Run: headless pygame with SDL's dummy video driver; simulated clock (each Clock.tick advances the game by its frame time, no real sleeping); random seed 0; keys injected as events and as key.get_pressed() state; mouse plan: one left click at the window centre at the start of phase 2, then a move to the lower-right quarter at the start of phase 3.
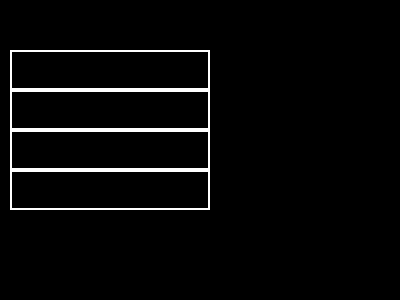
Frame 1 of 4 · flips 1–60 · no input
Frame 2 of 4 · flips 61–180 · clicked the window centre · tapped SPACE, RETURN · held RIGHT (→), D · screen unchanged from frame 1, image omitted
Frame 3 of 4 · flips 181–300 · moved the mouse to the lower-right quarter · held DOWN (↓), S · screen unchanged from frame 2, image omitted
Frame 4 of 4 · flips 301–420 · held LEFT (←), A, UP (↑), W · screen unchanged from frame 3, image omitted

The pygame program that drew these frames:

import pygame
import sys

# Initialize Pygame
pygame.init()

# Constants
SCREEN_WIDTH = 400
SCREEN_HEIGHT = 300
FPS = 60
BLACK = (0, 0, 0)
WHITE = (255, 255, 255)
FONT_SIZE = 24
DROPDOWN_WIDTH = 200
DROPDOWN_HEIGHT = 40

# Function to draw text
def draw_text(text, font, color, surface, x, y):
    text_surface = font.render(text, True, color)
    text_rect = text_surface.get_rect()
    text_rect.topleft = (x, y)
    surface.blit(text_surface, text_rect)

# Function to draw a dropdown box
def draw_dropdown(screen, font, options, x, y):
    # Draw dropdown box
    pygame.draw.rect(screen, WHITE, (x, y, DROPDOWN_WIDTH, DROPDOWN_HEIGHT), 2)
    draw_text("Select", font, BLACK, screen, x + 10, y + 10)

    # Draw options
    for i, option in enumerate(options):
        option_y = y + DROPDOWN_HEIGHT + i * DROPDOWN_HEIGHT
        pygame.draw.rect(screen, WHITE, (x, option_y, DROPDOWN_WIDTH, DROPDOWN_HEIGHT), 2)
        draw_text(option, font, BLACK, screen, x + 10, option_y + 10)

# Main function
def main():
    screen = pygame.display.set_mode((SCREEN_WIDTH, SCREEN_HEIGHT))
    pygame.display.set_caption("Pygame Dropdown Box")
    clock = pygame.time.Clock()

    font = pygame.font.Font(None, FONT_SIZE)
    options = ["Option 1", "Option 2", "Option 3"]
    dropdown_visible = False

    while True:
        screen.fill(BLACK)

        for event in pygame.event.get():
            if event.type == pygame.QUIT:
                pygame.quit()
                sys.exit()
            elif event.type == pygame.MOUSEBUTTONDOWN:
                if event.button == 1:
                    mouse_pos = pygame.mouse.get_pos()
                    dropdown_rect = pygame.Rect(10, 50, DROPDOWN_WIDTH, DROPDOWN_HEIGHT)
                    if dropdown_rect.collidepoint(mouse_pos):
                        dropdown_visible = not dropdown_visible

        # Draw dropdown box
        draw_dropdown(screen, font, options, 10, 50)

        # Draw dropdown options if visible
        if dropdown_visible:
            for i, option in enumerate(options):
                option_y = 90 + i * DROPDOWN_HEIGHT
                pygame.draw.rect(screen, WHITE, (10, option_y, DROPDOWN_WIDTH, DROPDOWN_HEIGHT), 2)
                draw_text(option, font, BLACK, screen, 20, option_y + 10)

        pygame.display.flip()
        clock.tick(FPS)

if __name__ == "__main__":
    main()
